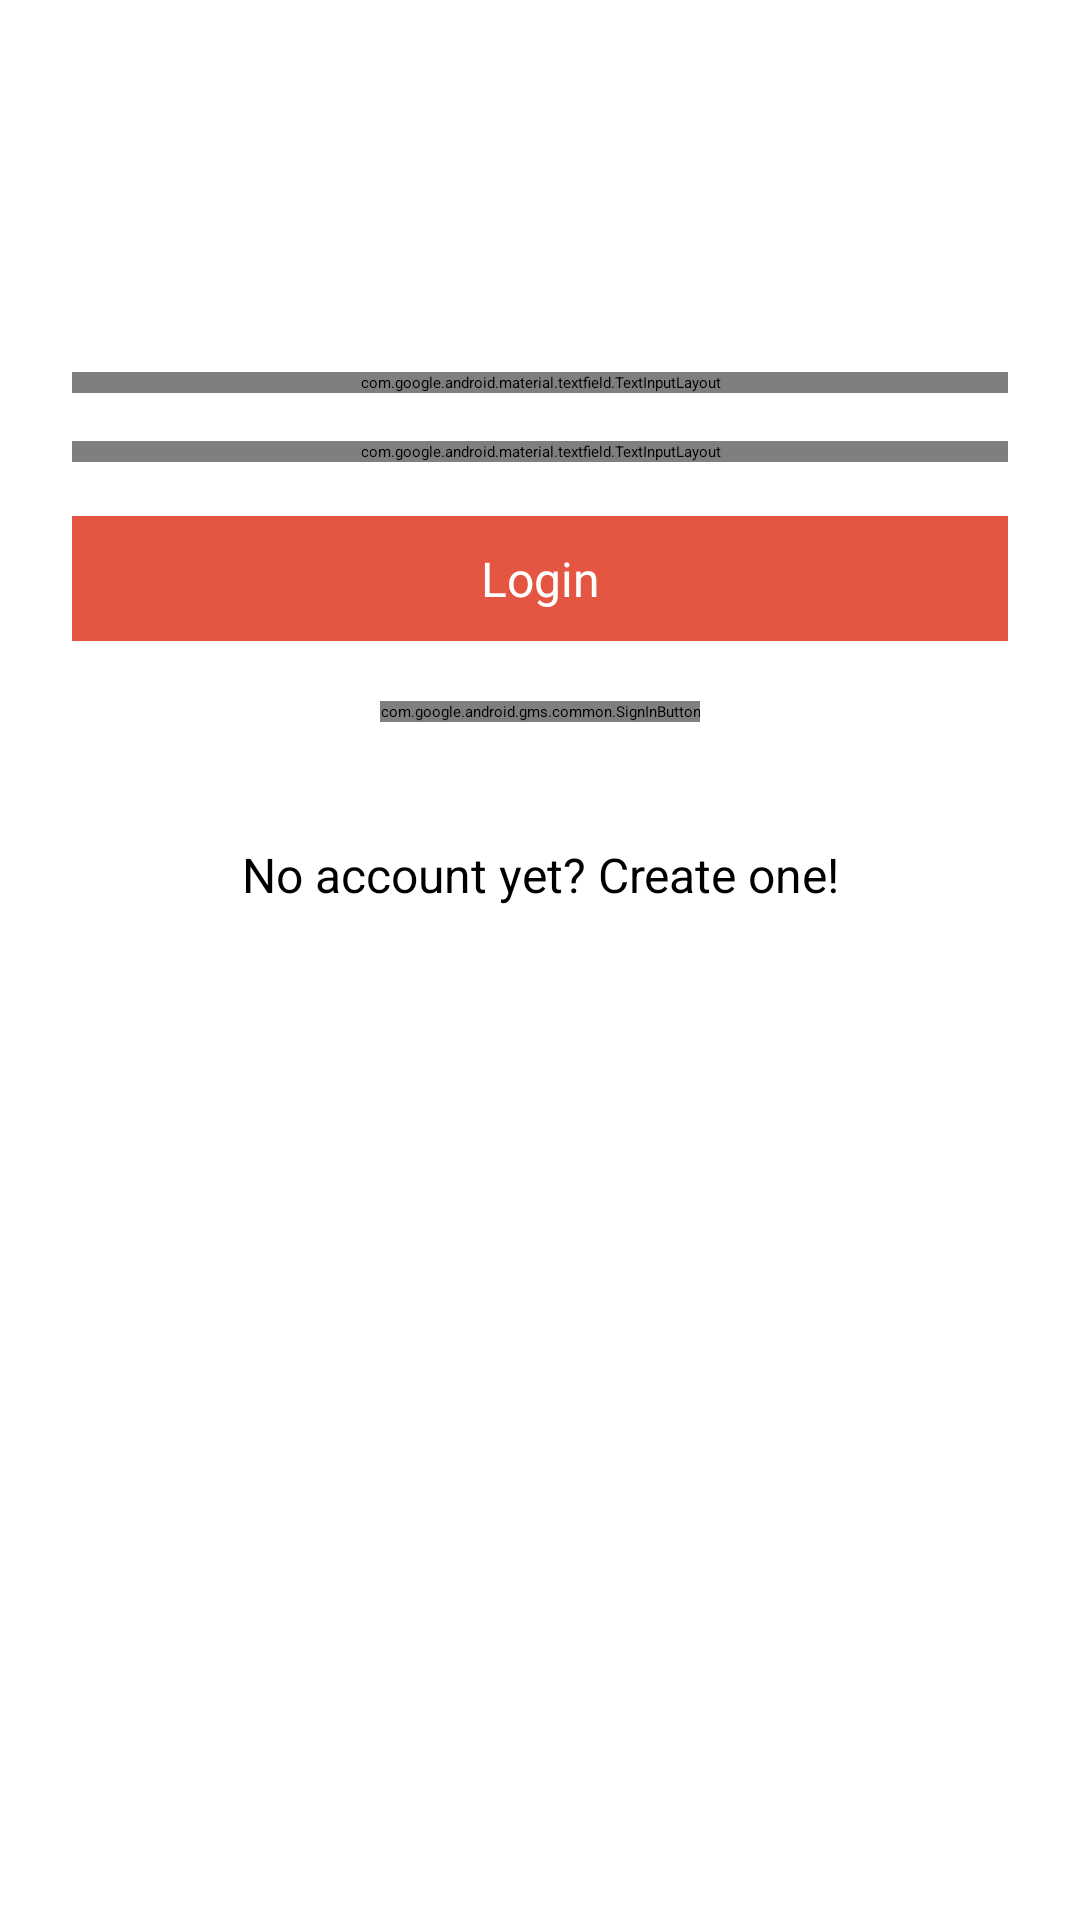

Android layout source for this screen:
<!-- AndroidManifest.xml: application theme CNUAppTheme -->
<!-- res/layout/activity_login.xml -->
<?xml version="1.0" encoding="utf-8"?>
<LinearLayout
    xmlns:android="http://schemas.android.com/apk/res/android"
    android:orientation="vertical"
    android:layout_width="match_parent"
    android:layout_height="match_parent"
    android:paddingBottom="@dimen/activity_vertical_margin"
    android:paddingLeft="@dimen/activity_horizontal_margin"
    android:paddingRight="@dimen/activity_horizontal_margin"
    android:paddingTop="@dimen/activity_vertical_margin">

    
    <ImageView
        android:src="@mipmap/ic_launcher"
        android:layout_width="match_parent"
        android:layout_height="wrap_content"
        android:id="@+id/welcome_image"
        android:text="@string/welcome"
        android:textSize="@dimen/font_size_xxlarge"
        android:textAlignment="center"
        android:padding="@dimen/pad_marg_large"/>

    
    <android.support.design.widget.TextInputLayout
        android:id="@+id/loginEmailWrapper"
        android:layout_width="match_parent"
        android:layout_height="wrap_content"
        android:layout_marginTop="8dp"
        android:layout_marginBottom="8dp">
        <EditText
            android:id="@+id/login_email"
            android:layout_width="match_parent"
            android:layout_height="wrap_content"
            android:hint="@string/enter_email_hint"
            android:inputType="textEmailAddress"
            android:padding="@dimen/pad_marg_small"/>
    </android.support.design.widget.TextInputLayout>

    
    <android.support.design.widget.TextInputLayout
        android:id="@+id/loginPasswordWrapper"
        android:layout_width="match_parent"
        android:layout_height="wrap_content"
        android:layout_marginTop="8dp"
        android:layout_marginBottom="8dp">
        <EditText
            android:id="@+id/login_password"
            android:layout_width="match_parent"
            android:layout_height="wrap_content"
            android:hint="@string/enter_password_hint"
            android:inputType="textPassword"
            android:padding="@dimen/pad_marg_small"/>
    </android.support.design.widget.TextInputLayout>

    
    <android.support.v7.widget.AppCompatButton
        android:layout_width="match_parent"
        android:layout_height="wrap_content"
        android:id="@+id/btn_login"
        android:text="@string/login"
        android:textAlignment="center"
        android:textColor="@color/white"
        android:textSize="@dimen/font_size_medium"
        android:padding="@dimen/pad_marg_small"
        android:layout_marginTop="@dimen/pad_marg_small"
        android:layout_marginBottom="@dimen/pad_marg_small"
        android:onClick="login"
        android:layout_gravity="center"
        android:background="@color/red"/>

    
    <com.google.android.gms.common.SignInButton
        android:id="@+id/btn_google_login"
        android:layout_width="wrap_content"
        android:layout_height="wrap_content"
        android:layout_marginTop="@dimen/pad_marg_small"
        android:layout_marginBottom="@dimen/pad_marg_small"
        android:layout_centerInParent="true"
        android:visibility="visible"
        android:layout_gravity="center"/>

    
    <TextView
        android:id="@+id/link_signup"
        android:layout_width="match_parent"
        android:layout_height="wrap_content"
        android:layout_marginTop="@dimen/pad_marg_large"
        android:layout_marginBottom="@dimen/pad_marg_small"
        android:text="@string/no_account"
        android:textSize="@dimen/font_size_medium"
        android:textColor="@color/black"
        android:gravity="center"/>

    
</LinearLayout>
<!-- resources referenced by this layout -->
<resources>
  <color name="red">#E45641</color>
  <color name="white">#fff</color>
  <dimen name="activity_horizontal_margin">24dp</dimen>
  <dimen name="activity_vertical_margin">56dp</dimen>
  <dimen name="font_size_medium">16sp</dimen>
  <dimen name="font_size_xxlarge">40sp</dimen>
  <dimen name="pad_marg_large">30dp</dimen>
  <dimen name="pad_marg_small">10dp</dimen>
  <string name="continue_no_account">Continue without an account</string>
  <string name="enter_email_hint">Email Address</string>
  <string name="enter_password_hint">Password</string>
  <string name="login">Login</string>
  <string name="no_account">No account yet? Create one!</string>
  <string name="welcome">Welcome\n to\n Study Time</string>
  <!-- not gathered from this repository: default colours our renderer supplied (Android Studio template values) -->
  <color name="black">#FF000000</color>
</resources>
